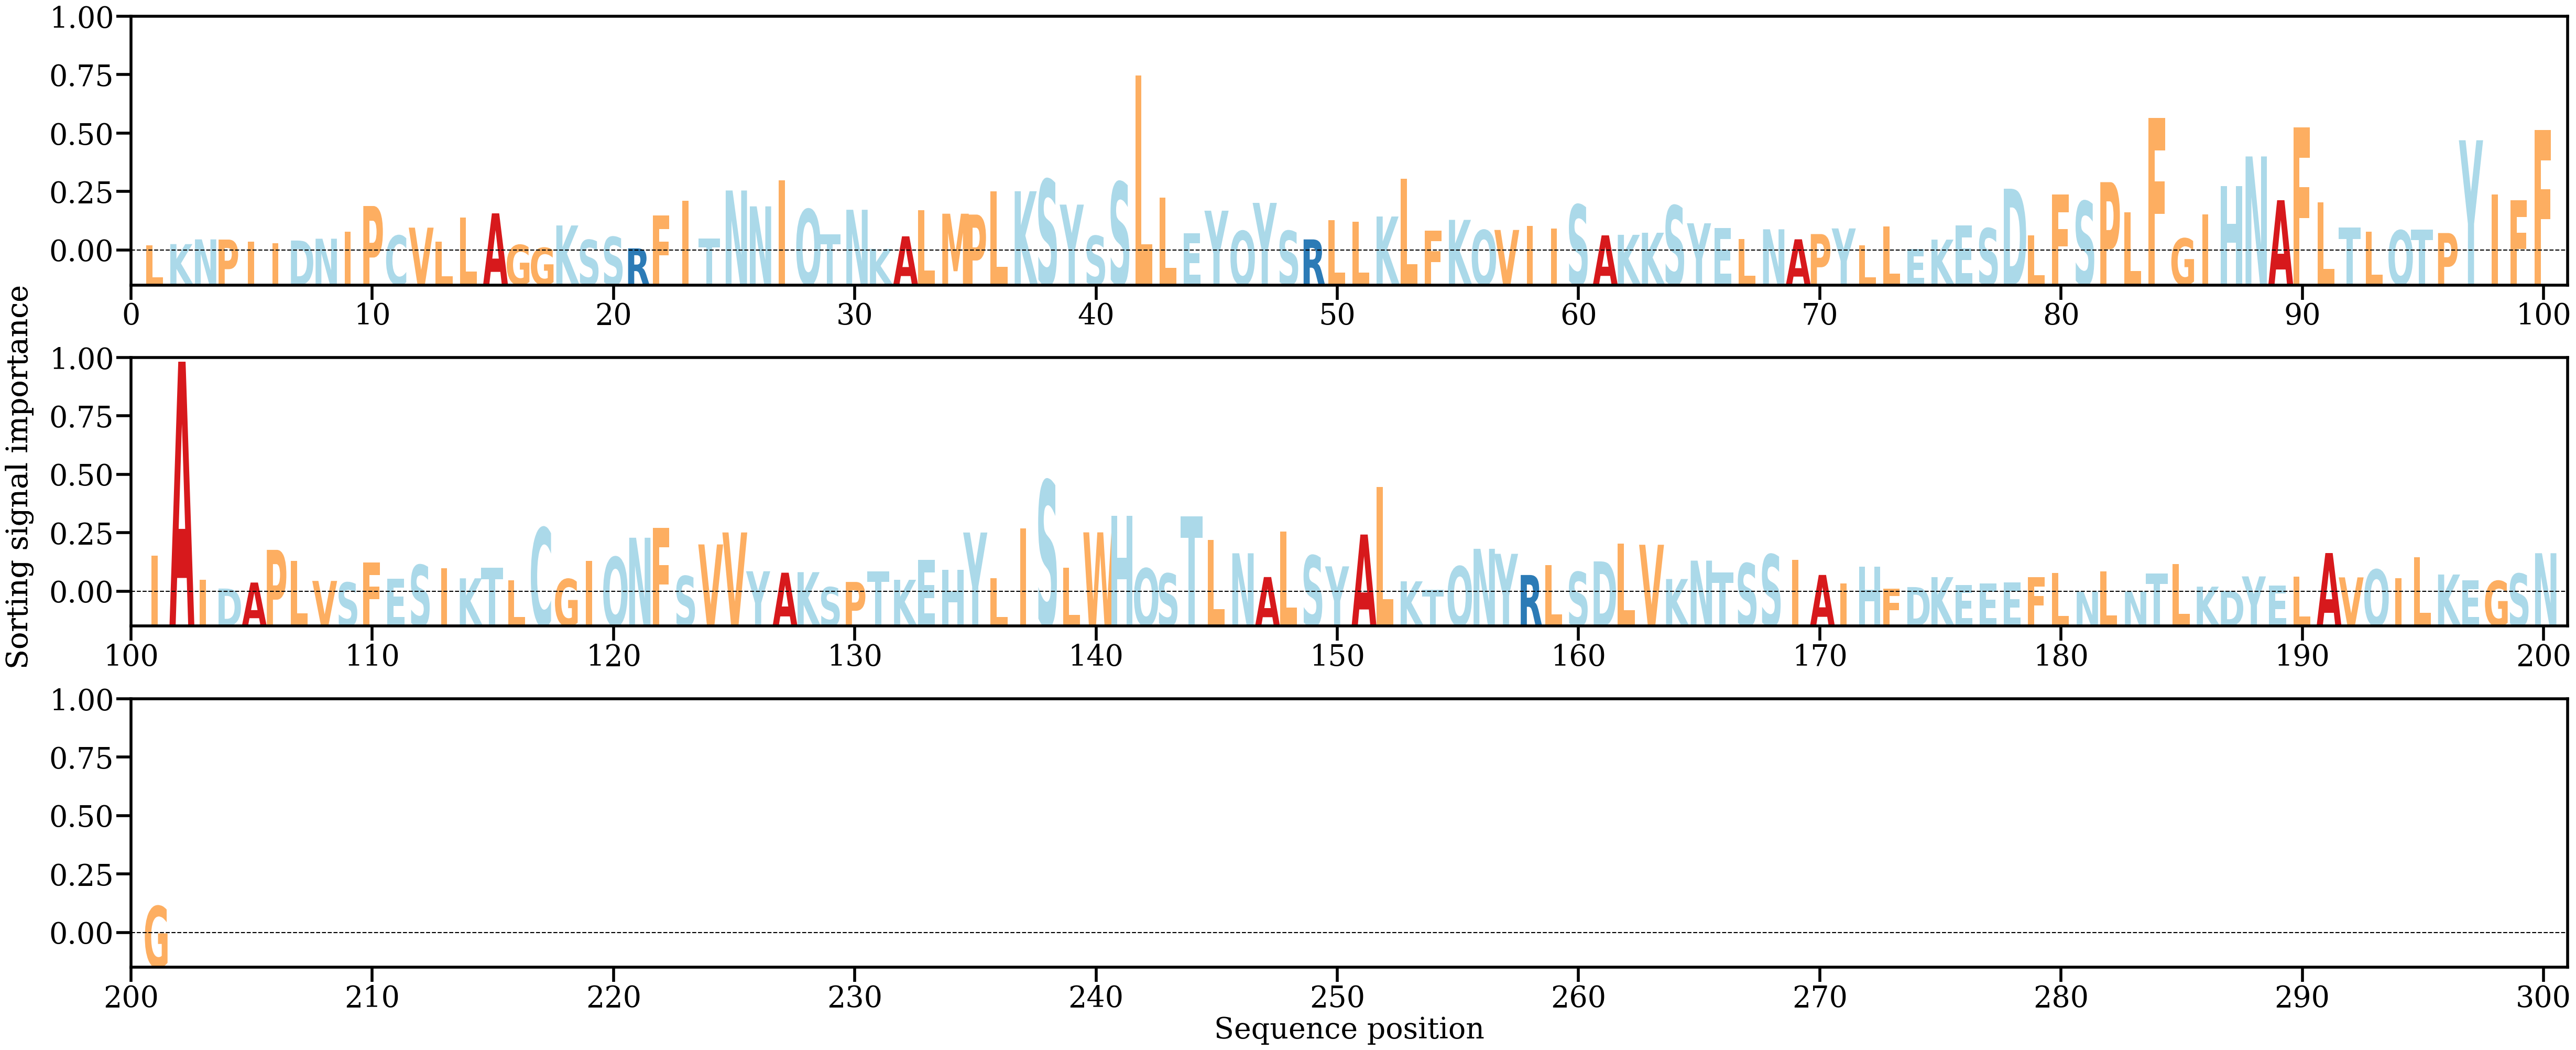

The data file committed next to this chart (first rows):
AA, Alpha
L, [0.00092233]
K, [0.00107811]
N, [0.0018028]
P, [0.00177223]
I, [0.0014893]
I, [0.00122423]
D, [0.00162738]
N, [0.00190459]
I, [0.00298119]
P, [0.00692014]
C, [0.00238727]
V, [0.0036013]
L, [0.00147031]
L, [0.00518724]
A, [0.00579463]
G, [0.00095427]
G, [0.00050763]
K, [0.00393754]
S, [0.00172004]
S, [0.00218006]
R, [0.00042361]
F, [0.00550404]
I, [0.0077389]
T, [0.00193095]
N, [0.00930073]
N, [0.0068652]
I, [0.01089626]
Q, [0.00641131]
T, [0.00259248]
N, [0.00634557]
K, [0.00034223]
A, [0.00226967]
L, [0.00631609]
M, [0.00574009]
P, [0.0056053]
L, [0.00914313]
K, [0.00918669]
S, [0.01099147]
Y, [0.00713573]
S, [0.00234083]
S, [0.01059007]
L, [0.02692642]
L, [0.00816952]
E, [0.00271569]
Y, [0.00620143]
Q, [0.00309556]
Y, [0.00740306]
S, [0.00310587]
R, [0.00179789]
L, [0.00471995]
L, [0.0045269]
K, [0.00531282]
L, [0.0111187]
F, [0.00316584]
K, [0.00479612]
Q, [0.00322472]
V, [0.0032488]
I, [0.00387247]
I, [0.00349387]
S, [0.00711537]
... 141 more rows
